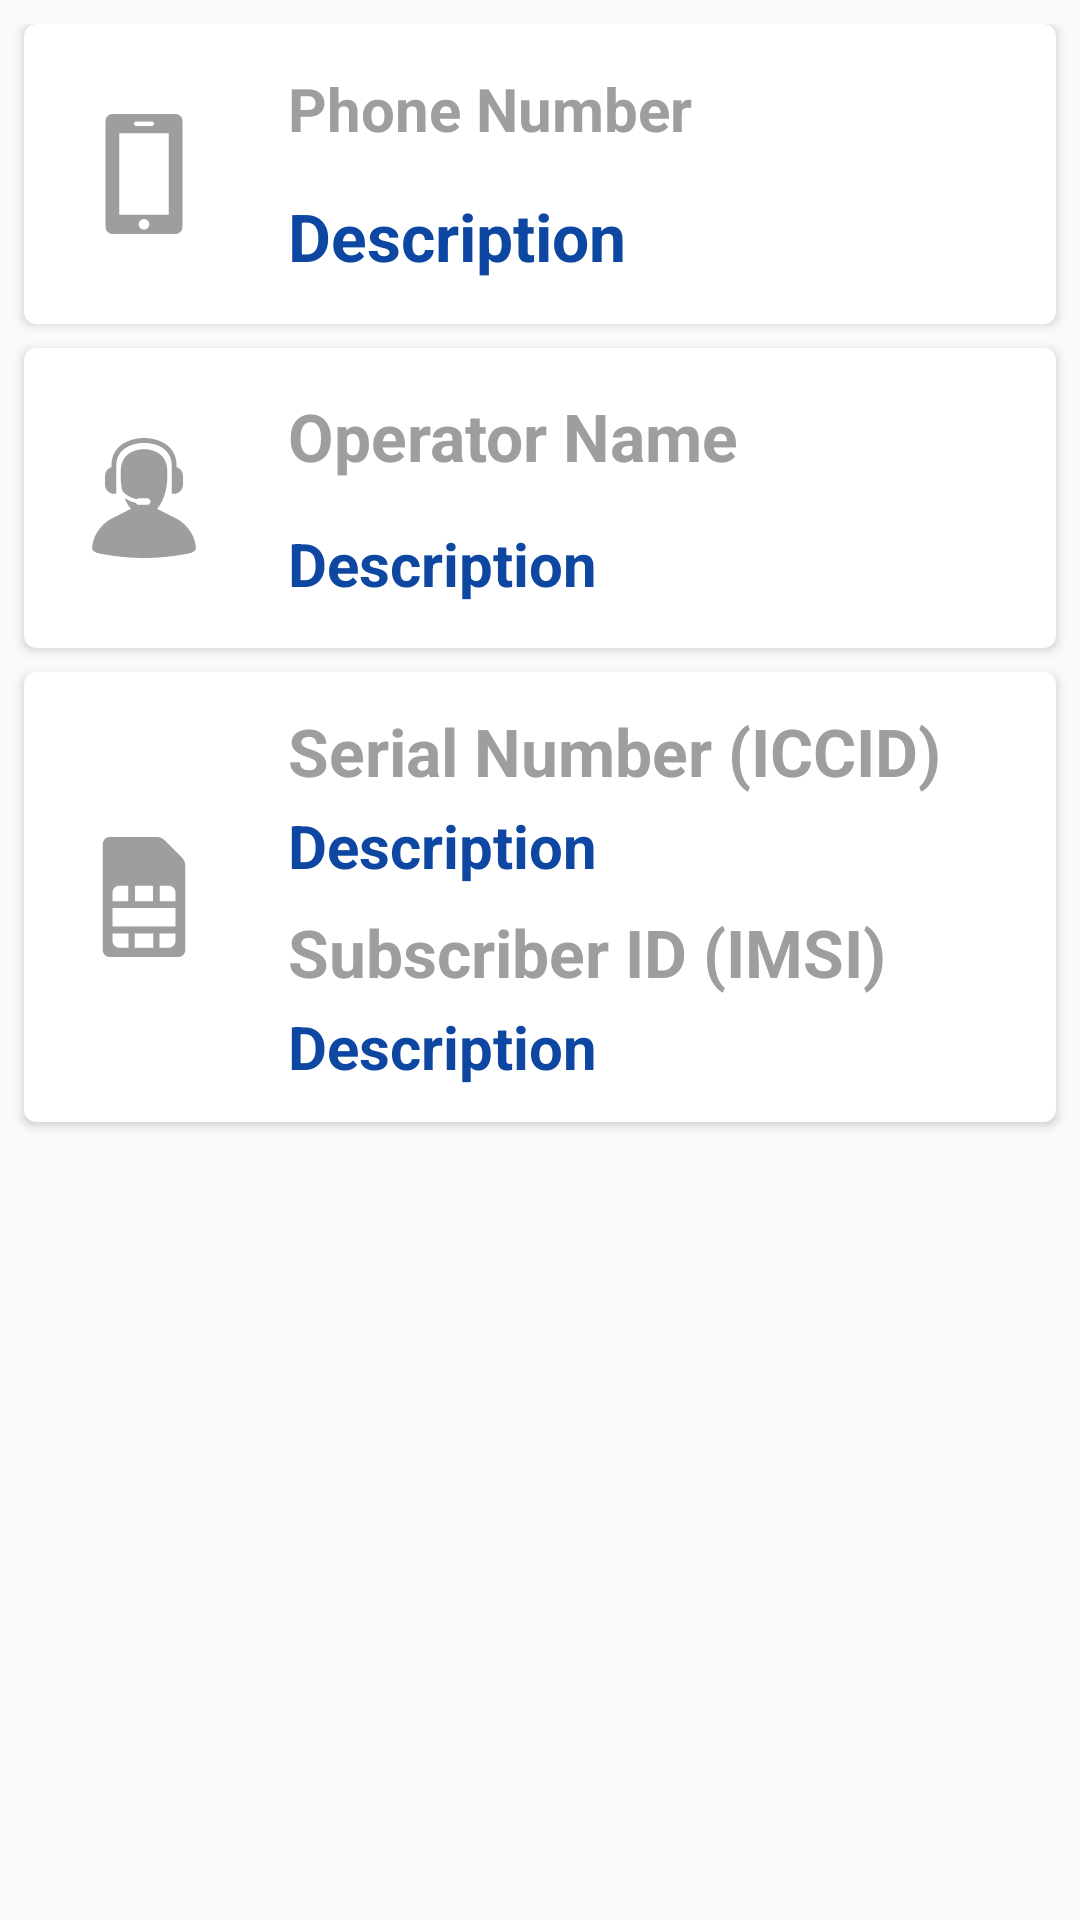

Write the Android layout XML for this screen, with the resource values it uses.
<!-- AndroidManifest.xml: application theme AppTheme -->
<!-- res/layout/pager_adapter_item.xml -->
<?xml version="1.0" encoding="utf-8"?>
<android.support.constraint.ConstraintLayout
    xmlns:android="http://schemas.android.com/apk/res/android"
    xmlns:card_view="http://schemas.android.com/apk/res-auto"
    android:layout_width="match_parent"
    android:layout_height="match_parent">
    <ScrollView
        android:layout_width="match_parent"
        android:layout_height="wrap_content"
        >
        <android.support.constraint.ConstraintLayout
            android:layout_width="match_parent"
            android:layout_height="wrap_content"
            android:layout_marginTop="8dp"
            android:paddingBottom="8dp"
            >
            <android.support.v7.widget.CardView
                android:id="@+id/phone_number_card_view"
                android:layout_gravity="center"
                android:layout_width="match_parent"
                android:layout_height="100dp"
                card_view:cardCornerRadius="4dp"
                android:layout_margin="8dp">
                <android.support.constraint.ConstraintLayout
                    android:layout_width="match_parent"
                    android:layout_height="match_parent">
                    <ImageView
                        android:id="@+id/phone_number_icon_image_view"
                        android:layout_width="80dp"
                        android:layout_height="80dp"
                        android:src="@drawable/ic_smartphone"
                        android:padding="20dp"
                        android:tint="@color/defaultGrey"
                        card_view:layout_constraintTop_toTopOf="parent"
                        card_view:layout_constraintBottom_toBottomOf="parent"
                        card_view:layout_constraintStart_toStartOf="parent"/>
                    <TextView
                        android:id="@+id/phone_number_title_text_view"
                        android:layout_width="wrap_content"
                        android:layout_height="wrap_content"
                        android:text="@string/phone_number"
                        android:textColor="@color/defaultGrey"
                        android:layout_marginStart="8dp"
                        android:textStyle="bold"
                        android:textSize="20sp"
                        card_view:layout_constraintTop_toTopOf="parent"
                        card_view:layout_constraintStart_toEndOf="@+id/phone_number_icon_image_view"
                        card_view:layout_constraintBottom_toTopOf="@+id/phone_number_description_text_view"/>
                    <TextView
                        android:id="@+id/phone_number_description_text_view"
                        android:layout_width="wrap_content"
                        android:layout_height="wrap_content"
                        android:text="Description"
                        android:textColor="@color/textDarkColor"
                        android:textStyle="bold"
                        android:layout_marginStart="8dp"
                        android:textSize="22sp"
                        card_view:layout_constraintStart_toEndOf="@+id/phone_number_icon_image_view"
                        card_view:layout_constraintTop_toBottomOf="@+id/phone_number_title_text_view"
                        card_view:layout_constraintBottom_toBottomOf="parent"/>
                </android.support.constraint.ConstraintLayout>


            </android.support.v7.widget.CardView>
            <android.support.v7.widget.CardView
                android:id="@+id/operator_card_view"
                android:layout_gravity="center"
                android:layout_width="match_parent"
                android:layout_height="100dp"
                card_view:cardCornerRadius="4dp"
                android:layout_margin="8dp"
                card_view:layout_constraintTop_toBottomOf="@+id/phone_number_card_view">
                <android.support.constraint.ConstraintLayout
                    android:layout_width="match_parent"
                    android:layout_height="match_parent">
                    <ImageView
                        android:id="@+id/operator_icon_image_view"
                        android:layout_width="80dp"
                        android:layout_height="80dp"
                        card_view:layout_constraintTop_toTopOf="parent"
                        card_view:layout_constraintBottom_toBottomOf="parent"
                        card_view:layout_constraintStart_toStartOf="parent"
                        android:tint="@color/defaultGrey"
                        android:src="@drawable/ic_help_operator"
                        android:padding="20dp"/>
                    <TextView
                        android:id="@+id/operator_title_text_view"
                        android:layout_width="wrap_content"
                        android:layout_height="wrap_content"
                        android:text="@string/operator_name"
                        android:layout_marginStart="8dp"
                        android:textColor="@color/defaultGrey"
                        android:textStyle="bold"
                        android:textSize="22sp"
                        card_view:layout_constraintTop_toTopOf="parent"
                        card_view:layout_constraintStart_toEndOf="@+id/operator_icon_image_view"
                        card_view:layout_constraintBottom_toTopOf="@+id/operator_description_text_view"/>
                    <TextView
                        android:id="@+id/operator_description_text_view"
                        android:layout_width="wrap_content"
                        android:layout_height="wrap_content"
                        android:text="Description"
                        android:textColor="@color/textDarkColor"
                        android:textStyle="bold"
                        android:layout_marginStart="8dp"
                        android:textSize="20sp"
                        card_view:layout_constraintStart_toEndOf="@+id/operator_icon_image_view"
                        card_view:layout_constraintTop_toBottomOf="@+id/operator_title_text_view"
                        card_view:layout_constraintBottom_toBottomOf="parent"/>
                </android.support.constraint.ConstraintLayout>


            </android.support.v7.widget.CardView>
            <android.support.v7.widget.CardView
                android:id="@+id/sim_number_card_view"
                android:layout_gravity="center"
                android:layout_width="match_parent"
                android:layout_height="150dp"
                card_view:cardCornerRadius="4dp"
                android:layout_margin="8dp"
                card_view:layout_constraintBottom_toBottomOf="parent"
                card_view:layout_constraintTop_toBottomOf="@+id/operator_card_view">
                <android.support.constraint.ConstraintLayout
                    android:layout_width="match_parent"
                    android:layout_height="match_parent"
                    >
                    <ImageView
                        android:id="@+id/sim_number_icon_image_view"
                        android:layout_width="80dp"
                        android:layout_height="80dp"
                        android:src="@drawable/ic_sim_card"
                        android:padding="20dp"
                        card_view:layout_constraintTop_toTopOf="parent"
                        card_view:layout_constraintBottom_toBottomOf="parent"
                        card_view:layout_constraintStart_toStartOf="parent"
                        android:tint="@color/defaultGrey"/>
                    <android.support.constraint.ConstraintLayout
                        android:layout_width="wrap_content"
                        android:layout_height="0dp"
                        android:id="@+id/sim_number_layout"
                        android:layout_marginStart="8dp"
                        card_view:layout_constraintTop_toTopOf="parent"
                        card_view:layout_constraintBottom_toTopOf="@+id/sim_number_layout_two"
                        card_view:layout_constraintStart_toEndOf="@+id/sim_number_icon_image_view">

                        <TextView
                            android:id="@+id/sim_number_title_text_view"
                            android:layout_width="wrap_content"
                            android:layout_height="wrap_content"
                            android:text="@string/serialNumber"
                            android:layout_marginTop="8dp"
                            android:textStyle="bold"
                            android:textSize="22sp"
                            android:textColor="@color/defaultGrey"
                            card_view:layout_constraintTop_toTopOf="parent"
                            card_view:layout_constraintBottom_toTopOf="@+id/sim_number_description_text_view"/>
                        <TextView
                            android:id="@+id/sim_number_description_text_view"
                            android:layout_width="wrap_content"
                            android:layout_height="wrap_content"
                            android:text="Description"
                            android:textColor="@color/textDarkColor"
                            android:textStyle="bold"
                            android:textSize="20sp"
                            card_view:layout_constraintBottom_toBottomOf="parent"
                            card_view:layout_constraintTop_toBottomOf="@+id/sim_number_title_text_view"
                            />
                    </android.support.constraint.ConstraintLayout>
                    <android.support.constraint.ConstraintLayout
                        android:layout_width="wrap_content"
                        android:layout_height="0dp"
                        android:id="@+id/sim_number_layout_two"
                        android:layout_marginStart="8dp"
                        card_view:layout_constraintTop_toBottomOf="@+id/sim_number_layout"
                        card_view:layout_constraintStart_toEndOf="@+id/sim_number_icon_image_view"
                        card_view:layout_constraintBottom_toBottomOf="parent">
                        <TextView
                            android:id="@+id/sim_number_title_two_text_view"
                            android:layout_width="wrap_content"
                            android:layout_height="wrap_content"
                            android:text="@string/subscriberId"
                            android:textStyle="bold"
                            android:textColor="@color/defaultGrey"
                            android:textSize="22sp"
                            card_view:layout_constraintTop_toTopOf="parent"
                            card_view:layout_constraintBottom_toTopOf="@+id/sim_number_description_two_text_view"/>
                        <TextView
                            android:id="@+id/sim_number_description_two_text_view"
                            android:layout_width="wrap_content"
                            android:layout_height="wrap_content"
                            android:text="Description"
                            android:textColor="@color/textDarkColor"
                            android:textStyle="bold"
                            android:textSize="20sp"
                            android:layout_marginBottom="8dp"
                            card_view:layout_constraintTop_toBottomOf="@+id/sim_number_title_two_text_view"
                            card_view:layout_constraintBottom_toBottomOf="parent"/>
                    </android.support.constraint.ConstraintLayout>



                </android.support.constraint.ConstraintLayout>


            </android.support.v7.widget.CardView>
        </android.support.constraint.ConstraintLayout>
    </ScrollView>


</android.support.constraint.ConstraintLayout>
<!-- resources referenced by this layout -->
<resources>
  <color name="defaultGrey">#9E9E9E</color>
  <color name="textDarkColor">#0d47a1</color>
  <!-- drawable ic_sim_card (drawable) -->
  <vector android:height="24dp" android:viewportHeight="871.801"
      android:viewportWidth="871.801" android:width="24dp" xmlns:android="http://schemas.android.com/apk/res/android">
      <path android:fillColor="#FF000000" android:pathData="M735.301,821.9V204.8c0,-19.9 -7.9,-39 -22,-53L583.6,22c-14.1,-14.1 -33.1,-22 -53,-22H186.5c-27.6,0 -50,22.4 -50,50v771.801c0,27.6 22.4,50 50,50h498.801C712.9,871.9 735.301,849.5 735.301,821.9zM614.699,354.1c27.602,0 50,22.399 50,50v62.3H550.4V354.1H614.699zM664.699,650.4H207.1v-134h457.599V650.4L664.699,650.4zM501.4,466.4h-131V354.1h131V466.4zM207.1,404.1c0,-27.601 22.4,-50 50,-50h64.3v112.3H207.1V404.1zM207.1,754.199V700.4h116.3v103.799h-66.3C229.5,804.199 207.1,781.801 207.1,754.199zM368.4,700.4h135v103.799h-135V700.4zM664.699,754.199c0,27.602 -22.398,50 -50,50H548.4V700.4h116.299V754.199z"/>
  </vector>
  <!-- drawable ic_smartphone (drawable) -->
  <vector android:height="24dp" android:viewportHeight="866.1"
      android:viewportWidth="866.1" android:width="24dp" xmlns:android="http://schemas.android.com/apk/res/android">
      <path android:fillColor="#FF000000" android:pathData="M155.95,50v766.1c0,27.6 22.4,50 50,50h454.199c27.602,0 50,-22.4 50,-50V50c0,-27.6 -22.398,-50 -50,-50H205.95C178.35,0 155.95,22.4 155.95,50zM433.05,834.199c-21.2,0 -38.4,-17.199 -38.4,-38.398c0,-21.201 17.2,-38.4 38.4,-38.4c21.201,0 38.4,17.199 38.4,38.4C471.45,817 454.251,834.199 433.05,834.199zM376.05,54.1h114c8.801,0 16,7.2 16,16s-7.199,16 -16,16h-114c-8.8,0 -16,-7.2 -16,-16S367.25,54.1 376.05,54.1zM254.951,139.8h356.199v586.5H254.951V139.8z"/>
  </vector>
  <string name="operator_name">Operator Name</string>
  <string name="phone_number">Phone Number</string>
  <string name="serialNumber">Serial Number (ICCID)</string>
  <string name="subscriberId">Subscriber ID (IMSI)</string>
  <style name="AppTheme" parent="Theme.AppCompat.Light.NoActionBar">
          
          <item name="colorPrimary">@color/colorPrimary</item>
          <item name="colorPrimaryDark">@color/colorPrimaryDark</item>
          <item name="colorAccent">@color/colorAccent</item>
      </style>
  <color name="colorPrimary">#1a237e</color>
  <color name="colorPrimaryDark">#000051</color>
  <color name="colorAccent">#FFFFFF</color>
</resources>
